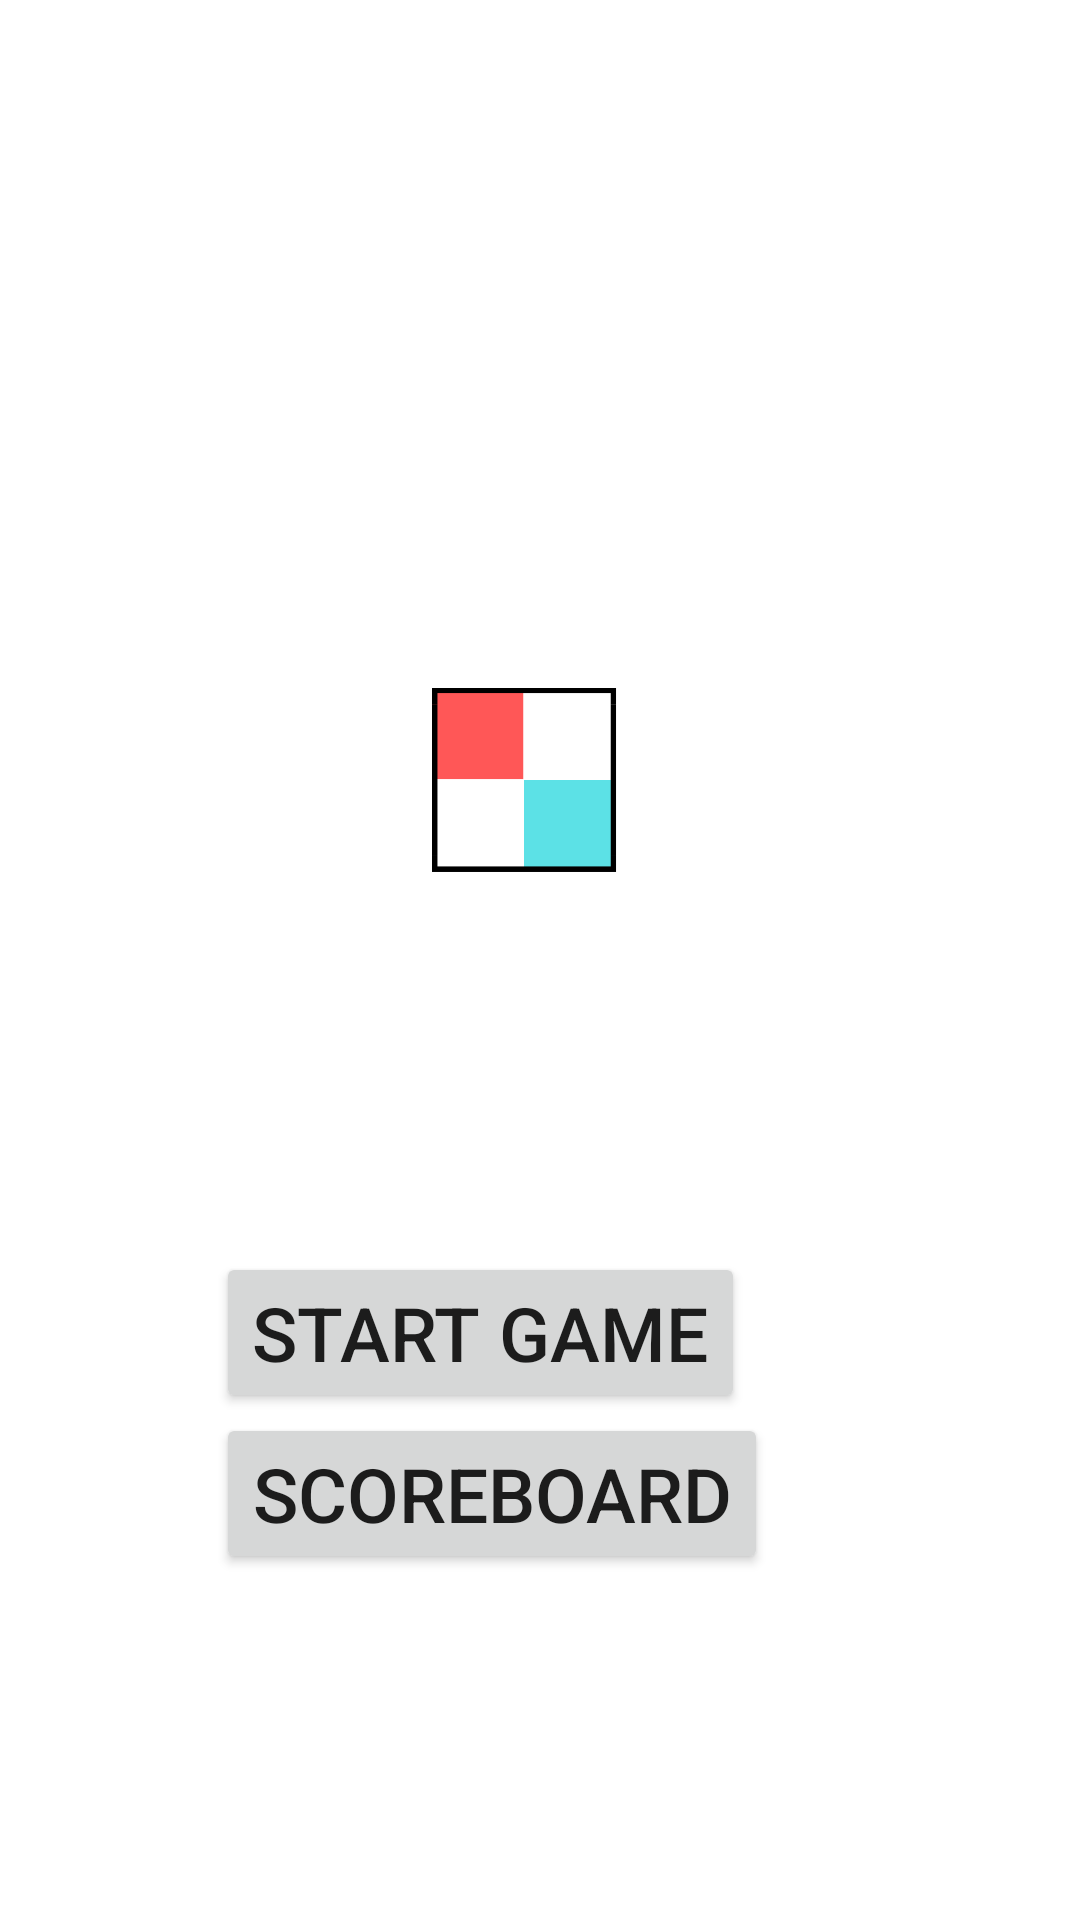

Write the Android layout XML for this screen, with the resource values it uses.
<!-- AndroidManifest.xml: application theme Theme.Individual -->
<!-- res/layout/activity_main.xml -->
<?xml version="1.0" encoding="utf-8"?>
<androidx.constraintlayout.widget.ConstraintLayout xmlns:android="http://schemas.android.com/apk/res/android"
    xmlns:app="http://schemas.android.com/apk/res-auto"
    xmlns:tools="http://schemas.android.com/tools"
    android:layout_width="match_parent"
    android:layout_height="match_parent"
    tools:context=".MainActivity">

    <LinearLayout
        android:layout_width="match_parent"
        android:layout_height="match_parent"
        android:gravity="center"
        android:orientation="vertical"
        tools:layout_editor_absoluteX="0dp"
        tools:layout_editor_absoluteY="58dp">

        <GridLayout
            android:layout_width="wrap_content"
            android:layout_height="wrap_content"
            android:layout_gravity="center"
            android:layout_marginVertical="10dp"
            android:columnCount="1"
            android:gravity="center"
            android:rowCount="3">

            <ImageView
                android:id="@+id/imageView"
                android:layout_width="216dp"
                android:layout_height="302dp"
                android:src="@drawable/logo" />

            <Button
                android:id="@+id/start_game_button"
                android:layout_width="wrap_content"
                android:layout_height="wrap_content"
                android:layout_below="@+id/title_text_view"
                android:layout_centerHorizontal="true"
                android:gravity="center"
                android:text="Start Game"
                android:textSize="25sp"
                android:layout_marginVertical="10dp"/>

            <Button
                android:id="@+id/scoreboard_button"
                android:layout_width="wrap_content"
                android:layout_height="wrap_content"
                android:layout_below="@+id/start_game_button"
                android:layout_centerHorizontal="true"
                android:gravity="center"
                android:text="Scoreboard"
                android:textSize="25sp"
                android:layout_marginVertical="10dp"/>


        </GridLayout>

    </LinearLayout>

</androidx.constraintlayout.widget.ConstraintLayout>
<!-- resources referenced by this layout -->
<resources>
  <!-- drawable logo: png bitmap (drawable, 13567 bytes) -->
  <style name="Theme.Individual" parent="Theme.MaterialComponents.DayNight.DarkActionBar">
          
          <item name="colorPrimary">@color/purple_500</item>
          <item name="colorPrimaryVariant">@color/purple_700</item>
          <item name="colorOnPrimary">@color/white</item>
          
          <item name="colorSecondary">@color/teal_200</item>
          <item name="colorSecondaryVariant">@color/teal_700</item>
          <item name="colorOnSecondary">@color/black</item>
          
          <item name="android:statusBarColor" tools:targetApi="l">?attr/colorPrimaryVariant</item>
          
      </style>
  <!-- not gathered from this repository: default colours our renderer supplied (Android Studio template values) -->
  <color name="purple_500">#FF6200EE</color>
  <color name="purple_700">#FF3700B3</color>
  <color name="teal_200">#FF03DAC5</color>
  <color name="teal_700">#FF018786</color>
  <color name="black">#FF000000</color>
  <color name="white">#FFFFFFFF</color>
</resources>
